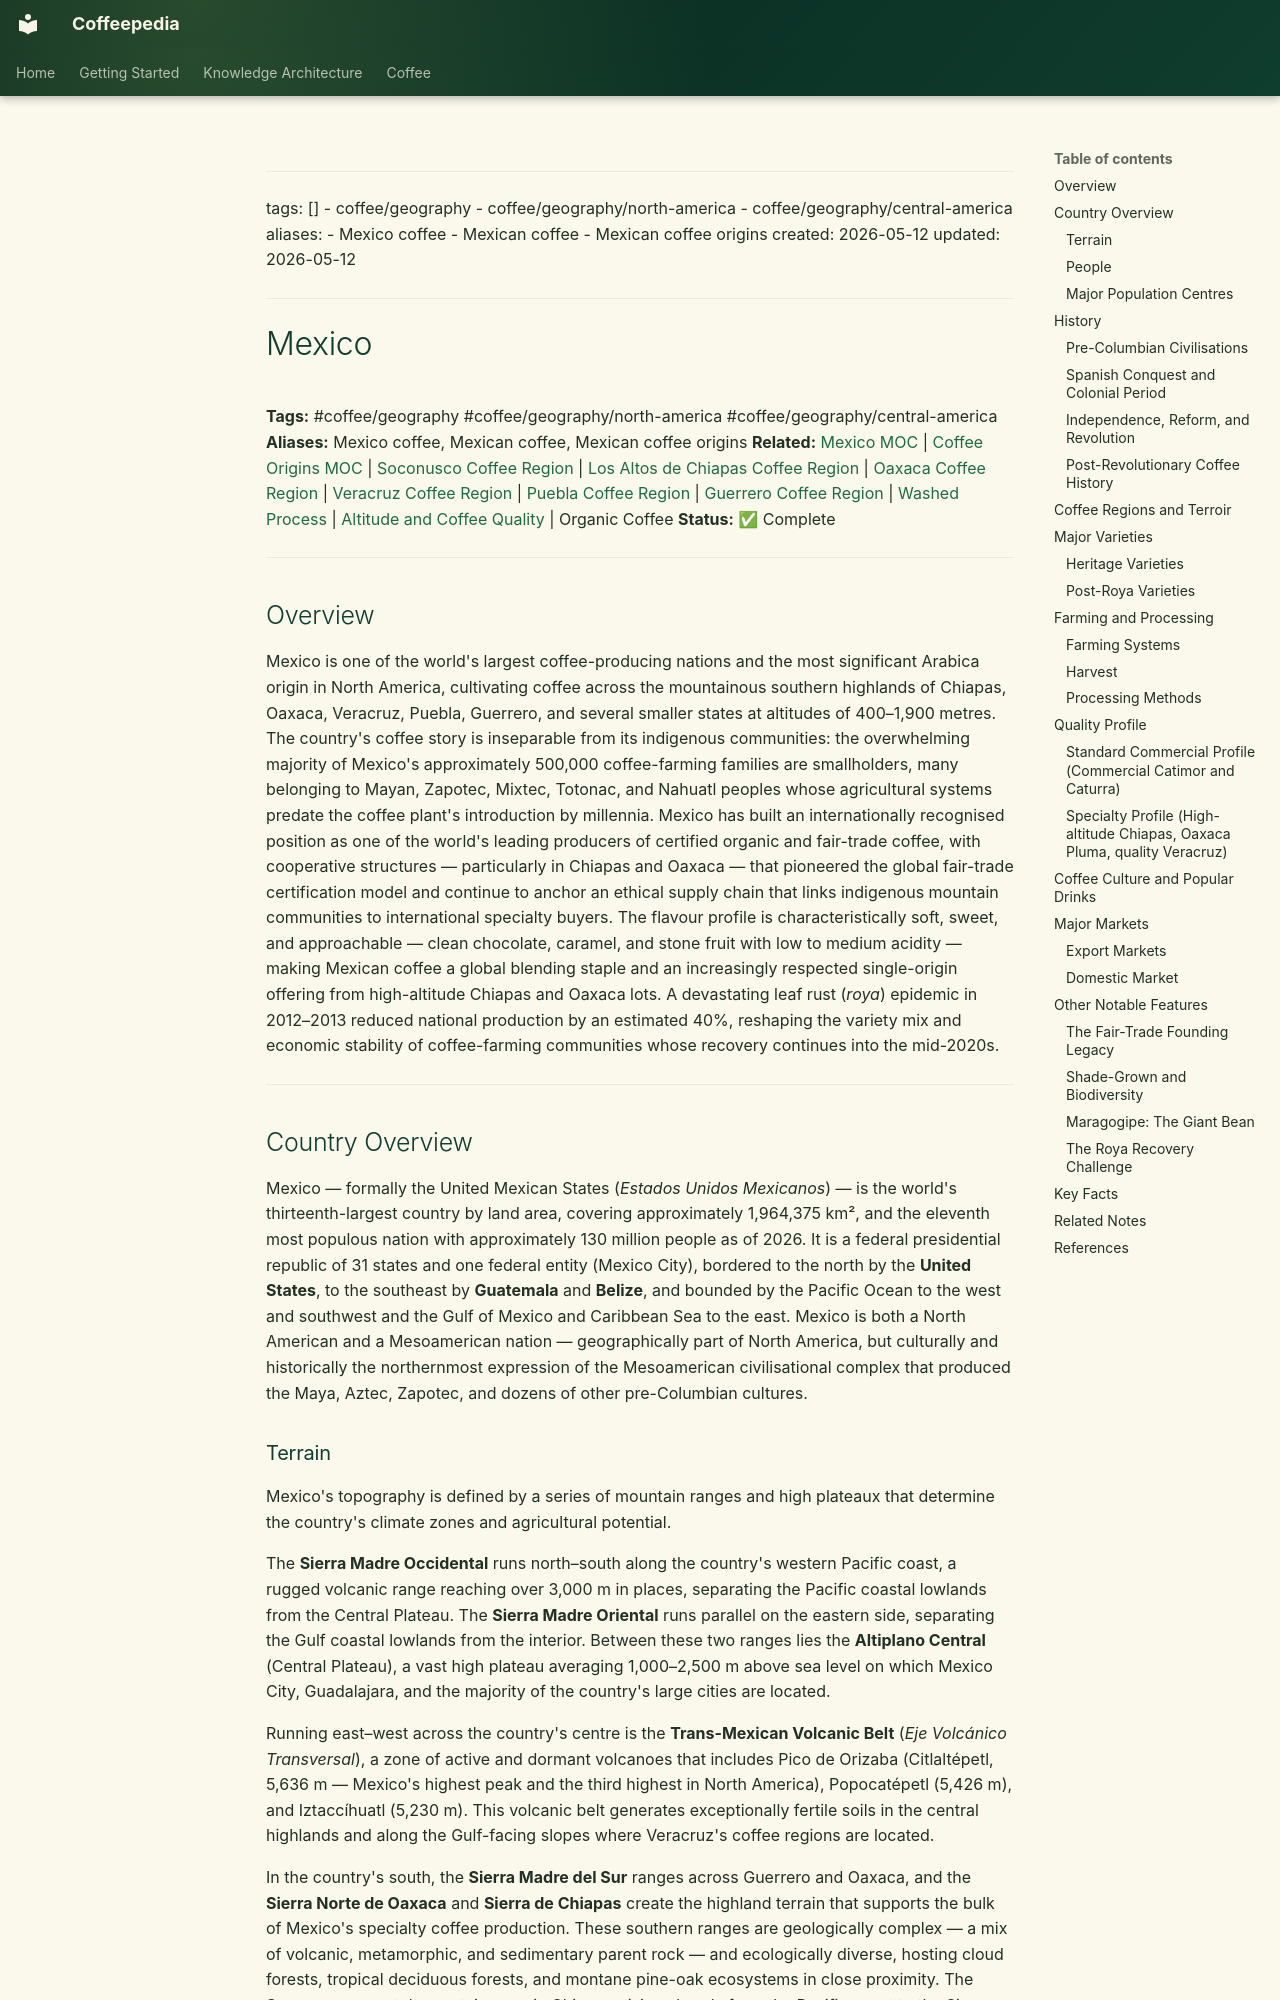

repository: Vauldt/all-about-coffee · page: coffee/coffee-geography/mexico/index.html · generator: mkdocs

---
tags: []
  - coffee/geography
  - coffee/geography/north-america
  - coffee/geography/central-america
aliases:
  - Mexico coffee
  - Mexican coffee
  - Mexican coffee origins
created: 2026-05-12
updated: 2026-05-12
---

# Mexico

**Tags:** #coffee/geography #coffee/geography/north-america #coffee/geography/central-america
**Aliases:** Mexico coffee, Mexican coffee, Mexican coffee origins
**Related:** [Mexico MOC](../maps-of-content/mexico-moc.md) | [Coffee Origins MOC](../maps-of-content/coffee-origins-moc.md) | [Soconusco Coffee Region](soconusco-coffee-region.md) | [Los Altos de Chiapas Coffee Region](los-altos-de-chiapas-coffee-region.md) | [Oaxaca Coffee Region](oaxaca-coffee-region.md) | [Veracruz Coffee Region](veracruz-coffee-region.md) | [Puebla Coffee Region](puebla-coffee-region.md) | [Guerrero Coffee Region](guerrero-coffee-region.md) | [Washed Process](../coffee-processing/washed-process.md) | [Altitude and Coffee Quality](../altitude-and-coffee-quality.md) | Organic Coffee
**Status:** ✅ Complete

---

## Overview

Mexico is one of the world's largest coffee-producing nations and the most significant Arabica origin in North America, cultivating coffee across the mountainous southern highlands of Chiapas, Oaxaca, Veracruz, Puebla, Guerrero, and several smaller states at altitudes of 400–1,900 metres. The country's coffee story is inseparable from its indigenous communities: the overwhelming majority of Mexico's approximately 500,000 coffee-farming families are smallholders, many belonging to Mayan, Zapotec, Mixtec, Totonac, and Nahuatl peoples whose agricultural systems predate the coffee plant's introduction by millennia. Mexico has built an internationally recognised position as one of the world's leading producers of certified organic and fair-trade coffee, with cooperative structures — particularly in Chiapas and Oaxaca — that pioneered the global fair-trade certification model and continue to anchor an ethical supply chain that links indigenous mountain communities to international specialty buyers. The flavour profile is characteristically soft, sweet, and approachable — clean chocolate, caramel, and stone fruit with low to medium acidity — making Mexican coffee a global blending staple and an increasingly respected single-origin offering from high-altitude Chiapas and Oaxaca lots. A devastating leaf rust (*roya*) epidemic in 2012–2013 reduced national production by an estimated 40%, reshaping the variety mix and economic stability of coffee-farming communities whose recovery continues into the mid-2020s.

---

## Country Overview

Mexico — formally the United Mexican States (*Estados Unidos Mexicanos*) — is the world's thirteenth-largest country by land area, covering approximately 1,964,375 km², and the eleventh most populous nation with approximately 130 million people as of 2026. It is a federal presidential republic of 31 states and one federal entity (Mexico City), bordered to the north by the **United States**, to the southeast by **Guatemala** and **Belize**, and bounded by the Pacific Ocean to the west and southwest and the Gulf of Mexico and Caribbean Sea to the east. Mexico is both a North American and a Mesoamerican nation — geographically part of North America, but culturally and historically the northernmost expression of the Mesoamerican civilisational complex that produced the Maya, Aztec, Zapotec, and dozens of other pre-Columbian cultures.
